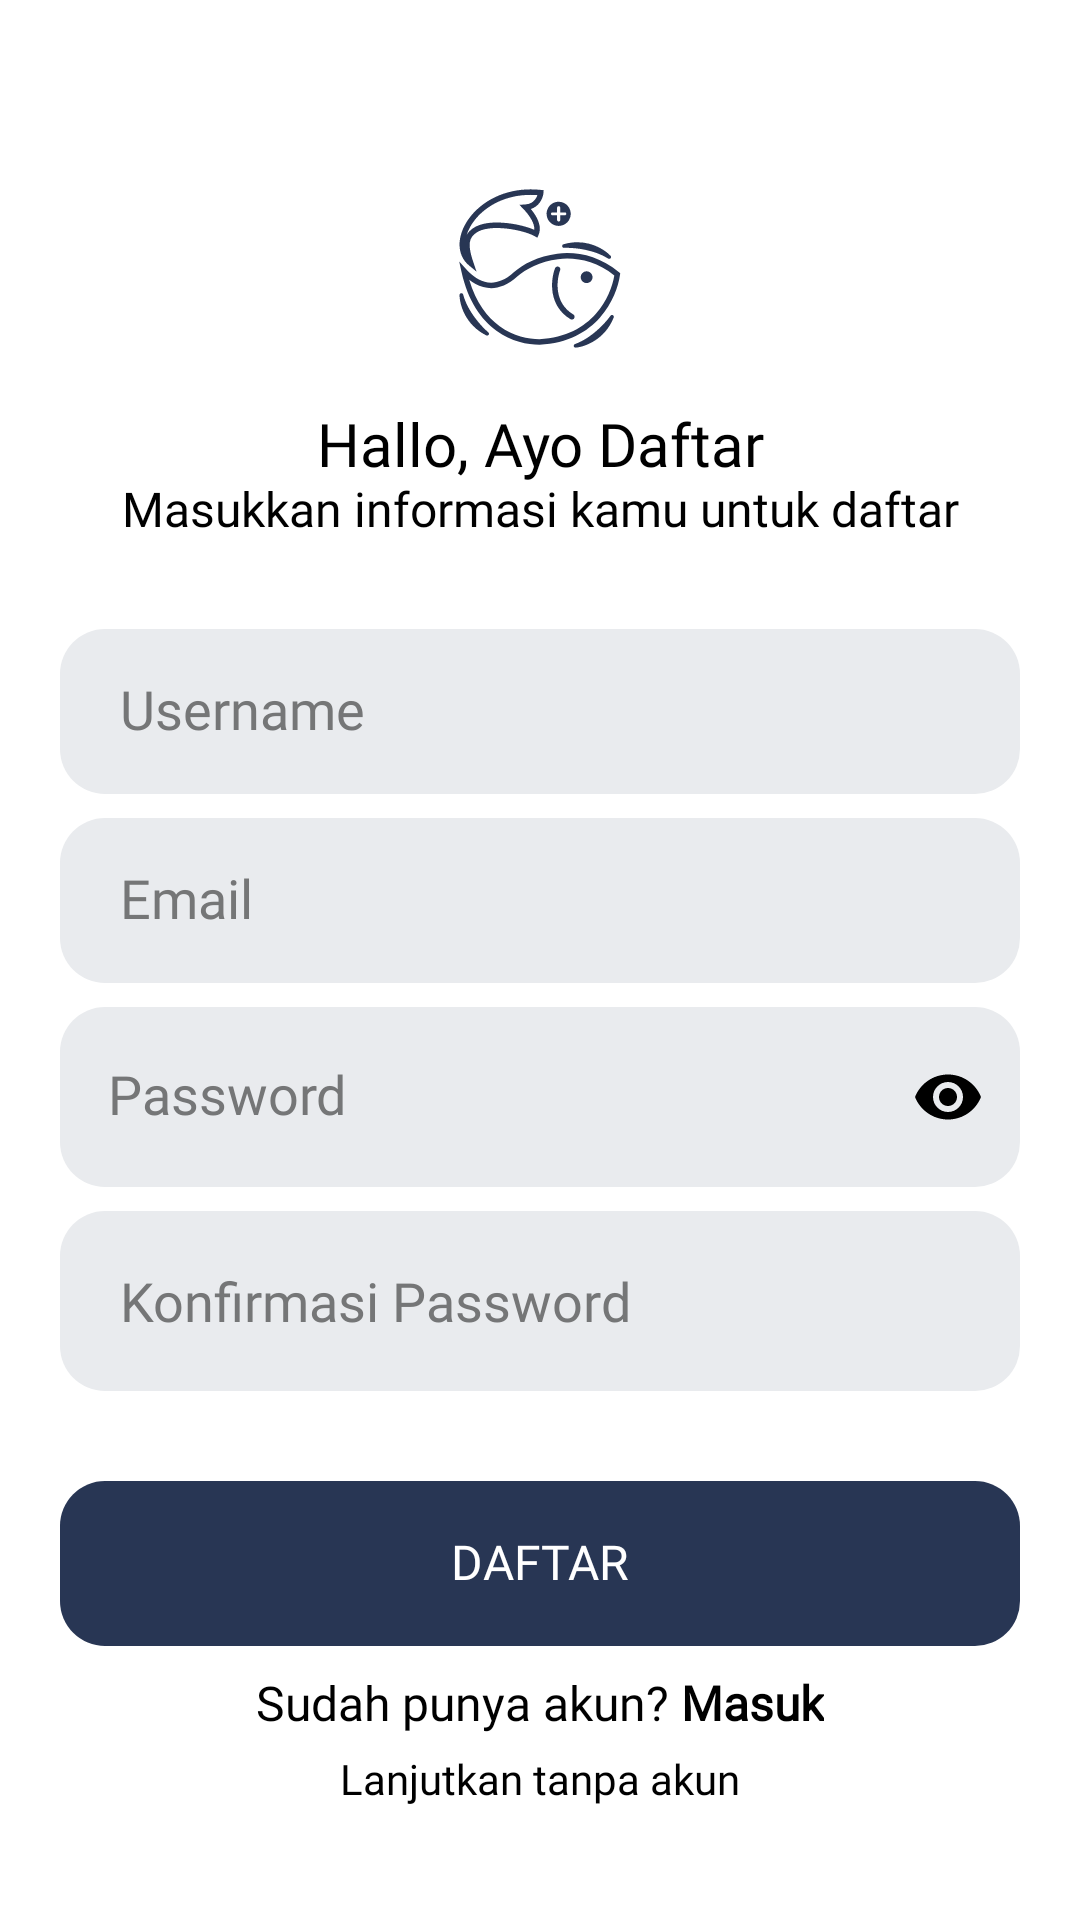

The Android layout XML behind this screen, and the referenced resources:
<!-- AndroidManifest.xml: application theme Theme.Ifishy -->
<!-- res/layout/activity_sign_up.xml -->
<?xml version="1.0" encoding="utf-8"?>
<androidx.constraintlayout.widget.ConstraintLayout
    xmlns:android="http://schemas.android.com/apk/res/android"
    xmlns:app="http://schemas.android.com/apk/res-auto"
    xmlns:tools="http://schemas.android.com/tools"
    android:id="@+id/main"
    android:layout_width="match_parent"
    android:layout_height="match_parent"
    android:layout_gravity="center"
    >

    <ScrollView
        android:scrollbars="none"
        android:overScrollMode="never"
        android:layout_width="0dp"
        android:layout_height="wrap_content"
        android:padding="@dimen/global_page_padding_margin"
        app:layout_constraintBottom_toBottomOf="parent"
        app:layout_constraintEnd_toEndOf="parent"
        app:layout_constraintStart_toStartOf="parent"
        app:layout_constraintTop_toTopOf="parent">

        <androidx.constraintlayout.widget.ConstraintLayout
            android:layout_width="match_parent"
            android:layout_height="wrap_content"
            tools:context=".ui.activity.auth.SignUpActivity">

            <ImageView
                android:id="@+id/logo"
                android:layout_width="55dp"
                android:layout_height="55dp"
                android:contentDescription="@string/logo"
                android:src="@drawable/logo"
                app:layout_constraintBottom_toTopOf="@+id/sign_up_title"
                app:layout_constraintEnd_toEndOf="parent"
                app:layout_constraintHorizontal_bias="0.5"
                app:layout_constraintStart_toStartOf="parent"
                app:layout_constraintTop_toTopOf="parent"
                app:layout_constraintVertical_chainStyle="packed" />

            <TextView
                android:layout_marginTop="20dp"
                android:id="@+id/sign_up_title"
                android:layout_width="0dp"
                android:layout_height="wrap_content"
                android:fontFamily="@font/poppins_bold"
                android:includeFontPadding="false"
                android:text="@string/sign_up_title"
                android:textAlignment="center"
                android:textSize="@dimen/semi_large_text"
                app:layout_constraintBottom_toTopOf="@+id/sign_up_desc"
                app:layout_constraintEnd_toEndOf="parent"
                app:layout_constraintHorizontal_bias="0.5"
                app:layout_constraintStart_toStartOf="parent"
                app:layout_constraintTop_toBottomOf="@+id/logo" />

            <TextView
                android:id="@+id/sign_up_desc"
                android:layout_width="0dp"
                android:layout_height="wrap_content"
                android:fontFamily="@font/poppins"
                android:includeFontPadding="false"
                android:text="@string/sign_up_desc"
                android:textAlignment="center"
                android:textSize="@dimen/medium_text"
                app:layout_constraintBottom_toTopOf="@+id/username"
                app:layout_constraintEnd_toEndOf="parent"
                app:layout_constraintHorizontal_bias="0.5"
                app:layout_constraintStart_toStartOf="parent"
                app:layout_constraintTop_toBottomOf="@+id/sign_up_title" />

            <EditText
                android:autofillHints="username"
                android:textCursorDrawable="@null"
                android:id="@+id/username"
                android:layout_width="0dp"
                android:layout_height="55dp"
                android:layout_marginTop="30dp"
                android:background="@drawable/edit_text_shape"
                android:fontFamily="@font/poppins"
                android:hint="@string/username"
                android:includeFontPadding="false"
                android:inputType="text"
                android:maxLines="1"
                android:textColor="@color/edit_text_color"
                android:textSize="@dimen/upper_meidum_text"
                app:backgroundTint="@color/edit_text_background"
                app:layout_constraintBottom_toTopOf="@+id/email"
                app:layout_constraintEnd_toEndOf="parent"
                app:layout_constraintHorizontal_bias="0.0"
                app:layout_constraintStart_toStartOf="parent"
                app:layout_constraintTop_toBottomOf="@+id/sign_up_desc" />

            <EditText
                android:importantForAutofill="no"
                android:maxLines="1"
                android:textCursorDrawable="@null"
                android:layout_marginVertical="8dp"
                android:id="@+id/email"
                android:layout_width="0dp"
                android:layout_height="55dp"
                android:autofillHints="emailAddress"
                android:background="@drawable/edit_text_shape"
                android:fontFamily="@font/poppins"
                android:hint="@string/email"
                android:includeFontPadding="false"
                android:inputType="textEmailAddress"
                android:textColor="@color/edit_text_color"
                android:textSize="@dimen/upper_meidum_text"
                app:backgroundTint="@color/edit_text_background"
                app:layout_constraintBottom_toTopOf="@+id/password_container"
                app:layout_constraintEnd_toEndOf="parent"
                app:layout_constraintHorizontal_bias="0.5"
                app:layout_constraintStart_toStartOf="parent"
                app:layout_constraintTop_toBottomOf="@+id/username" />

            <com.google.android.material.textfield.TextInputLayout
                android:id="@+id/password_container"
                android:layout_width="0dp"
                android:layout_height="60dp"
                android:textColorHint="@color/hint_edit_text"
                app:hintEnabled="false"
                app:layout_constraintBottom_toTopOf="@+id/confirm_pass"
                app:layout_constraintEnd_toEndOf="parent"
                app:layout_constraintHorizontal_bias="0.5"
                app:layout_constraintStart_toStartOf="parent"
                app:layout_constraintTop_toBottomOf="@+id/email"
                app:passwordToggleEnabled="true"
                app:errorEnabled="true"
                android:autofillHints="password"
                android:importantForAutofill="yes"
                android:textCursorDrawable="@null"
                app:errorIconTint="@android:color/transparent"
                app:passwordToggleTint="@color/edit_text_color">

                <com.google.android.material.textfield.TextInputEditText
                    android:textCursorDrawable="@null"
                    android:maxLines="1"
                    android:autofillHints="password"
                    android:inputType="textPassword"
                    android:id="@+id/password"
                    android:layout_width="match_parent"
                    android:letterSpacing="0"
                    android:scrollHorizontally="true"
                    android:singleLine="true"
                    android:layout_height="match_parent"
                    android:background="@drawable/edit_text_shape"
                    android:backgroundTint="@color/edit_text_background"
                    android:fontFamily="@font/poppins"
                    android:textColor="@color/edit_text_color"
                    android:hint="@string/password"
                    android:includeFontPadding="false"
                    android:textSize="@dimen/upper_meidum_text" />

            </com.google.android.material.textfield.TextInputLayout>

            <EditText
                android:autofillHints="none"
                android:importantForAutofill="no"
                android:maxLines="1"
                android:textCursorDrawable="@null"
                android:textColor="@color/edit_text_color"
                android:layout_marginTop="8dp"
                android:id="@+id/confirm_pass"
                android:layout_width="0dp"
                android:inputType="textPassword"
                android:layout_height="60dp"
                android:background="@drawable/edit_text_shape"
                android:backgroundTint="@color/edit_text_background"
                android:fontFamily="@font/poppins"
                android:hint="@string/confirm_password"
                android:textSize="@dimen/upper_meidum_text"
                app:layout_constraintBottom_toTopOf="@+id/sign_up_button"
                app:layout_constraintEnd_toEndOf="parent"
                app:layout_constraintHorizontal_bias="0.5"
                app:layout_constraintStart_toStartOf="parent"
                app:layout_constraintTop_toBottomOf="@+id/password_container" />

            <Button
                android:textSize="@dimen/medium_text"
                android:layout_marginTop="30dp"
                android:id="@+id/sign_up_button"
                android:layout_width="0dp"
                android:layout_height="@dimen/button_height"
                android:background="@drawable/edit_text_shape"
                android:fontFamily="@font/poppins_bold"
                android:includeFontPadding="false"
                android:text="@string/sign_up"
                android:textColor="@color/white"
                app:backgroundTint="@color/primary_light"
                app:layout_constraintBottom_toTopOf="@+id/login_button"
                app:layout_constraintEnd_toEndOf="parent"
                app:layout_constraintHorizontal_bias="0.5"
                app:layout_constraintStart_toStartOf="parent"
                app:layout_constraintTop_toBottomOf="@+id/confirm_pass" />

            <ProgressBar
                android:id="@+id/loading"
                android:visibility="gone"
                android:layout_width="25dp"
                android:layout_height="25dp"
                android:indeterminateTint="@color/white"
                app:layout_constraintTop_toTopOf="@id/sign_up_button"
                app:layout_constraintEnd_toEndOf="@id/sign_up_button"
                app:layout_constraintBottom_toBottomOf="@id/sign_up_button"
                app:layout_constraintStart_toStartOf="@id/sign_up_button"
                />

            <TextView
                android:layout_marginTop="8dp"
                android:id="@+id/login_button"
                android:textSize="@dimen/medium_text"
                android:layout_width="wrap_content"
                android:layout_height="wrap_content"
                android:fontFamily="@font/poppins"
                android:text="@string/already_have_an_account_login"
                app:layout_constraintBottom_toBottomOf="parent"
                app:layout_constraintEnd_toEndOf="parent"
                app:layout_constraintHorizontal_bias="0.5"
                app:layout_constraintStart_toStartOf="parent"
                app:layout_constraintTop_toBottomOf="@+id/sign_up_button" />

            <TextView
                android:id="@+id/guest"
                android:textAlignment="center"
                android:layout_marginTop="5dp"
                app:layout_constraintBottom_toBottomOf="parent"
                app:layout_constraintTop_toBottomOf="@id/login_button"
                android:layout_width="match_parent"
                android:layout_height="wrap_content"
                android:text="@string/lanjutkan_tanpa_akun"
                android:fontFamily="@font/poppins_bold"
                android:textSize="@dimen/small_text"
                />

        </androidx.constraintlayout.widget.ConstraintLayout>

    </ScrollView>
</androidx.constraintlayout.widget.ConstraintLayout>
<!-- resources referenced by this layout -->
<resources>
  <color name="edit_text_background">#E9EBEE</color>
  <color name="edit_text_color">@color/black</color>
  <color name="hint_edit_text">#757677</color>
  <color name="primary_light">#283654</color>
  <color name="white">#FFFFFF</color>
  <dimen name="button_height">55dp</dimen>
  <dimen name="global_page_padding_margin">20dp</dimen>
  <dimen name="medium_text">16sp</dimen>
  <dimen name="semi_large_text">20sp</dimen>
  <dimen name="small_text">14sp</dimen>
  <dimen name="upper_meidum_text">18sp</dimen>
  <!-- drawable edit_text_shape (drawable) -->
  <?xml version="1.0" encoding="utf-8"?>
  <shape xmlns:android="http://schemas.android.com/apk/res/android">
      <corners android:radius="15dp" />
      <padding android:top="16dp" android:bottom="16dp" android:right="20dp" android:left="20dp" />
  </shape>
  <!-- drawable logo: vector/xml drawable (drawable, 4586 chars, omitted) -->
  <string name="already_have_an_account_login">Sudah punya akun? <b>Masuk</b></string>
  <string name="confirm_password">Konfirmasi Password</string>
  <string name="email">Email</string>
  <string name="lanjutkan_tanpa_akun">Lanjutkan tanpa akun</string>
  <string name="logo">logo</string>
  <string name="password">Password</string>
  <string name="sign_up">Daftar</string>
  <string name="sign_up_desc">Masukkan informasi kamu untuk daftar</string>
  <string name="sign_up_title">Hallo, Ayo Daftar</string>
  <string name="username">Username</string>
  <style name="Theme.Ifishy" parent="Base.Theme.Ifishy" />
  <color name="black">#FF000000</color>
  <style name="Base.Theme.Ifishy" parent="Theme.Material3.DayNight">
          <item name="android:windowBackground">@color/white</item>
          <item name="android:textColor">@color/black</item>
          <item name="android:statusBarColor">@android:color/transparent</item>
          <item name="android:textColorHint">@color/hint_edit_text</item>
      </style>
</resources>
